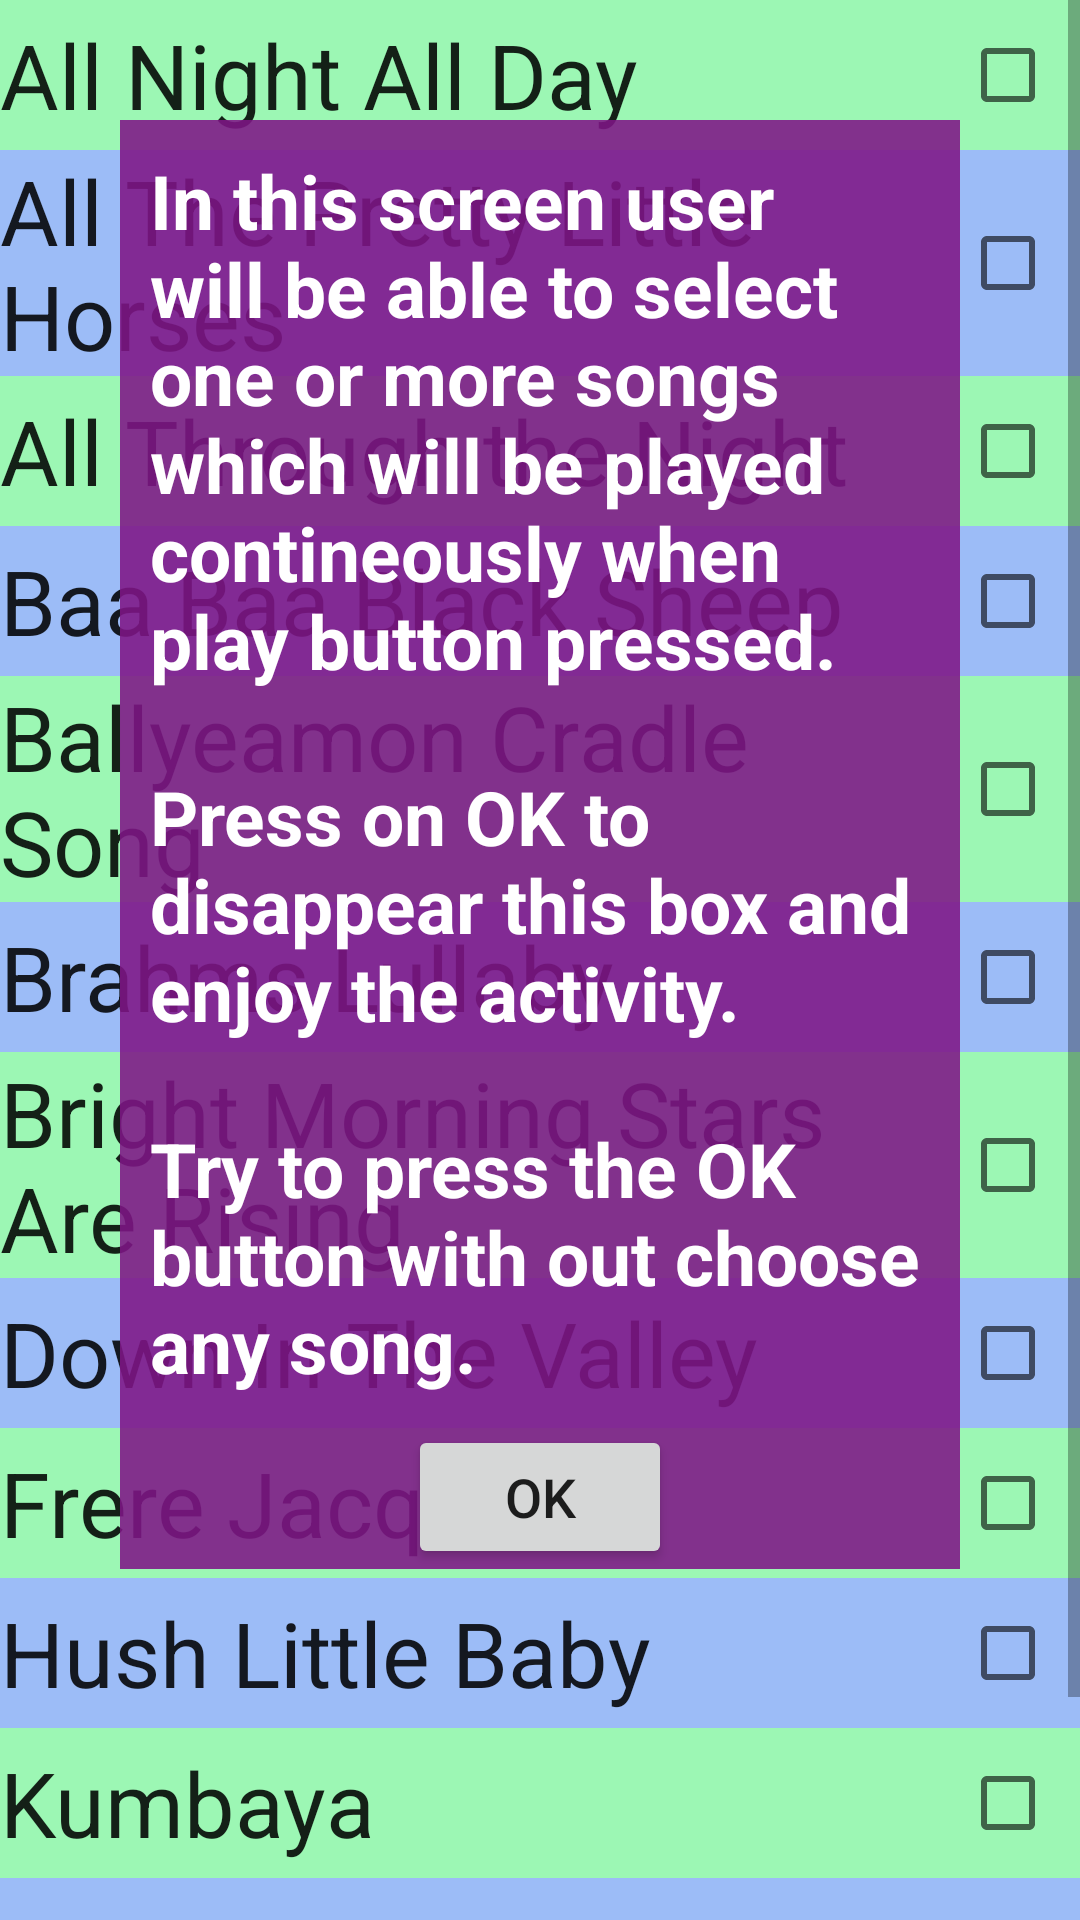

Here is an Android app screen rendered from its layout file. Give the layout XML and the strings, colors and styles it references.
<!-- AndroidManifest.xml: application theme AppTheme -->
<!-- res/layout/activity_baby_songs.xml -->
<?xml version="1.0" encoding="utf-8"?>
<RelativeLayout xmlns:android="http://schemas.android.com/apk/res/android"
    xmlns:tools="http://schemas.android.com/tools"
    android:layout_width="match_parent"
    android:layout_height="match_parent"
    android:orientation="vertical"
    tools:context="com.example.app.musicapp.WhiteNoises">

    <ScrollView style="@style/GenericScroll">

        <LinearLayout style="@style/GenericLinear">

            

            <LinearLayout style="@style/lullabiesListLinear1a">

                <TextView
                    style="@style/lullabiesListText"
                    android:text="@string/Lula1" />

                <LinearLayout style="@style/lullabiesListLinear2">

                    <CheckBox
                        android:id="@+id/LulaChBox1"
                        style="@style/ListCheck" />

                </LinearLayout>

            </LinearLayout>

            

            <LinearLayout style="@style/lullabiesListLinear1b">

                <TextView
                    style="@style/lullabiesListText"
                    android:text="@string/Lula2" />

                <LinearLayout style="@style/lullabiesListLinear2">

                    <CheckBox
                        android:id="@+id/LulaChBox2"
                        style="@style/ListCheck" />

                </LinearLayout>

            </LinearLayout>

            

            <LinearLayout style="@style/lullabiesListLinear1a">

                <TextView
                    style="@style/lullabiesListText"
                    android:text="@string/Lula3" />

                <LinearLayout style="@style/lullabiesListLinear2">

                    <CheckBox
                        android:id="@+id/LulaChBox3"
                        style="@style/ListCheck" />

                </LinearLayout>

            </LinearLayout>

            

            <LinearLayout style="@style/lullabiesListLinear1b">

                <TextView
                    style="@style/lullabiesListText"
                    android:text="@string/Lula4" />

                <LinearLayout style="@style/lullabiesListLinear2">

                    <CheckBox
                        android:id="@+id/LulaChBox4"
                        style="@style/ListCheck" />

                </LinearLayout>

            </LinearLayout>

            

            <LinearLayout style="@style/lullabiesListLinear1a">

                <TextView
                    style="@style/lullabiesListText"
                    android:text="@string/Lula5" />

                <LinearLayout style="@style/lullabiesListLinear2">

                    <CheckBox
                        android:id="@+id/LulaChBox5"
                        style="@style/ListCheck" />

                </LinearLayout>

            </LinearLayout>

            

            <LinearLayout style="@style/lullabiesListLinear1b">

                <TextView
                    style="@style/lullabiesListText"
                    android:text="@string/Lula6" />

                <LinearLayout style="@style/lullabiesListLinear2">

                    <CheckBox
                        android:id="@+id/LulaChBox6"
                        style="@style/ListCheck" />

                </LinearLayout>

            </LinearLayout>

            

            <LinearLayout style="@style/lullabiesListLinear1a">

                <TextView
                    style="@style/lullabiesListText"
                    android:text="@string/Lula7" />

                <LinearLayout style="@style/lullabiesListLinear2">

                    <CheckBox
                        android:id="@+id/LulaChBox7"
                        style="@style/ListCheck" />

                </LinearLayout>

            </LinearLayout>

            

            <LinearLayout style="@style/lullabiesListLinear1b">

                <TextView
                    style="@style/lullabiesListText"
                    android:text="@string/Lula8" />

                <LinearLayout style="@style/lullabiesListLinear2">

                    <CheckBox
                        android:id="@+id/LulaChBox8"
                        style="@style/ListCheck" />

                </LinearLayout>

            </LinearLayout>

            

            <LinearLayout style="@style/lullabiesListLinear1a">

                <TextView
                    style="@style/lullabiesListText"
                    android:text="@string/Lula9" />

                <LinearLayout style="@style/lullabiesListLinear2">

                    <CheckBox
                        android:id="@+id/LulaChBox9"
                        style="@style/ListCheck" />

                </LinearLayout>

            </LinearLayout>

            

            <LinearLayout style="@style/lullabiesListLinear1b">

                <TextView
                    style="@style/lullabiesListText"
                    android:text="@string/Lula10" />

                <LinearLayout style="@style/lullabiesListLinear2">

                    <CheckBox
                        android:id="@+id/LulaChBox10"
                        style="@style/ListCheck" />

                </LinearLayout>

            </LinearLayout>

            

            <LinearLayout style="@style/lullabiesListLinear1a">

                <TextView
                    style="@style/lullabiesListText"
                    android:text="@string/Lula11" />

                <LinearLayout style="@style/lullabiesListLinear2">

                    <CheckBox
                        android:id="@+id/LulaChBox11"
                        style="@style/ListCheck" />

                </LinearLayout>

            </LinearLayout>

            

            <LinearLayout style="@style/lullabiesListLinear1b">

                <TextView
                    style="@style/lullabiesListText"
                    android:text="@string/Lula12" />

                <LinearLayout style="@style/lullabiesListLinear2">

                    <CheckBox
                        android:id="@+id/LulaChBox12"
                        style="@style/ListCheck" />

                </LinearLayout>

            </LinearLayout>

            

            <Button
                android:id="@+id/returnToMainActivity"
                style="@style/ButtonStyle" />

        </LinearLayout>

    </ScrollView>

    

    <ScrollView
        android:id="@+id/disappearBox"
        style="@style/MessageScroll">

        <LinearLayout style="@style/MessageLinear">

            <TextView
                style="@style/MessageText"
                android:text="@string/LulaMessage" />

            <Button
                android:id="@+id/disappearButton"
                style="@style/ButtonStyle" />

        </LinearLayout>

    </ScrollView>

</RelativeLayout>
<!-- resources referenced by this layout -->
<resources>
  <string name="Lula1">All Night All Day</string>
  <string name="Lula10">Hush Little Baby</string>
  <string name="Lula11">Kumbaya</string>
  <string name="Lula12">The Moon Lullaby</string>
  <string name="Lula2">All The Pretty Little Horses</string>
  <string name="Lula3">All Through the Night</string>
  <string name="Lula4">Baa Baa Black Sheep</string>
  <string name="Lula5">Ballyeamon Cradle Song</string>
  <string name="Lula6">Brahms Lullaby</string>
  <string name="Lula7">Bright Morning Stars Are Rising</string>
  <string name="Lula8">Down In The Valley</string>
  <string name="Lula9">Frere Jacques</string>
  <string name="LulaMessage">In this screen user will be able to select one or more songs which will be played contineously when play button pressed. \n\nPress on OK to disappear this box and enjoy the activity.  \n\nTry to press the OK button with out choose any song.</string>
  <style name="ButtonStyle" parent="@android:style/TextAppearance.Medium">
          <item name="android:layout_width">wrap_content</item>
          <item name="android:layout_height">wrap_content</item>
          <item name="android:text">@string/ok</item>
      </style>
  <style name="GenericLinear" parent="@android:style/TextAppearance.Medium">
          <item name="android:layout_width">match_parent</item>
          <item name="android:layout_height">wrap_content</item>
          <item name="android:background">@color/colorPrimary</item>
          <item name="android:gravity">center</item>
          <item name="android:orientation">vertical</item>
      </style>
  <style name="ListCheck" parent="@android:style/TextAppearance.Medium">
          <item name="android:layout_width">@dimen/CheckBoxSize</item>
          <item name="android:layout_height">@dimen/CheckBoxSize</item>
          <item name="android:layout_margin">@dimen/ListMargin</item>
      </style>
  <style name="MessageScroll" parent="@android:style/TextAppearance.Medium">
          <item name="android:layout_width">match_parent</item>
          <item name="android:layout_height">match_parent</item>
          <item name="android:layout_margin">@dimen/DescribeTextBoxMargin</item>
      </style>
  <style name="lullabiesListLinear2" parent="@android:style/TextAppearance.Medium">
          <item name="android:layout_width">0dp</item>
          <item name="android:layout_weight">1</item>
          <item name="android:layout_height">wrap_content</item>
          <item name="android:gravity">right</item>
          <item name="android:orientation">horizontal</item>
      </style>
  <style name="lullabiesListText" parent="@android:style/TextAppearance.Medium">
          <item name="android:layout_width">0dp</item>
          <item name="android:layout_weight">5</item>
          <item name="android:layout_height">wrap_content</item>
          <item name="android:textSize">@dimen/ListTextSizeLula</item>
      </style>
  <style name="AppTheme" parent="Theme.AppCompat.Light.DarkActionBar">
          
          <item name="colorPrimary">@color/colorPrimary</item>
          <item name="colorPrimaryDark">@color/colorPrimaryDark</item>
          <item name="colorAccent">@color/colorAccent</item>
          
          <item name="android:windowFullscreen">true</item>
      </style>
  <string name="ok">OK</string>
  <color name="colorPrimary">#3F51B5</color>
  <dimen name="CheckBoxSize">30sp</dimen>
  <dimen name="ListMargin">10dp</dimen>
  <color name="DescribeTextBoxColor">#df7e1586</color>
  <dimen name="DescribeTextBoxMargin">40dp</dimen>
  <dimen name="DescribeTextBoxPading">10dp</dimen>
  <dimen name="DescribeTextSize">25sp</dimen>
  <color name="DescribeTextColor">#ffffff</color>
  <color name="WNCL1">#9cf7b4</color>
  <color name="WNCL2">#9cbcf7</color>
  <dimen name="ListTextSizeLula">30sp</dimen>
  <color name="colorPrimaryDark">#303F9F</color>
  <color name="colorAccent">#FF4081</color>
</resources>
